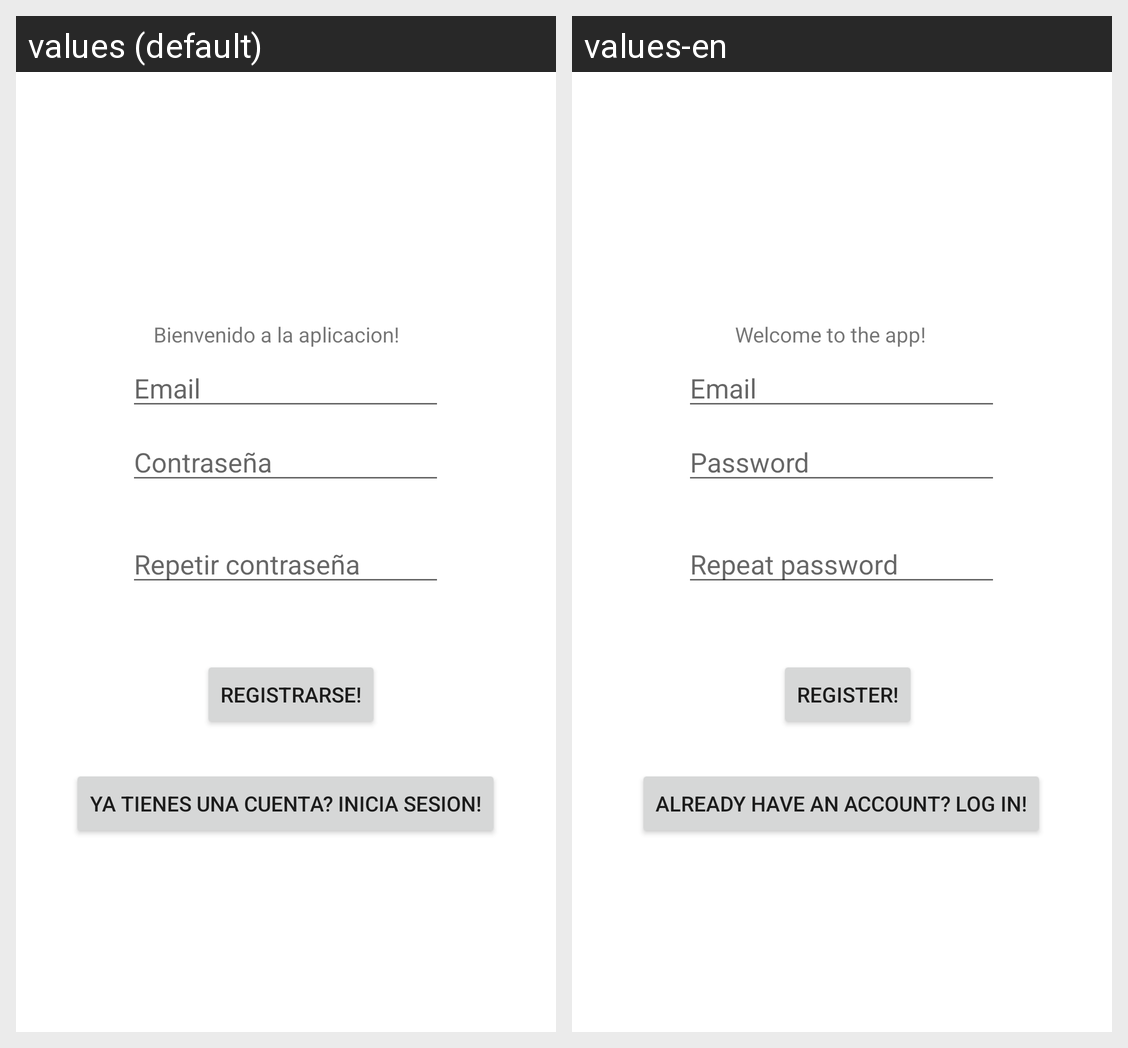

For this localized Android screen grid, give each drawn string resource with its value in every locale shown.
Android screen res/layout/activity_registrarse.xml rendered under 2 locales, left to right: values (default), values-en. Device: Nexus 5 (rendered at 1080×1920; each locale shown at half size, 540×960, under a caption strip naming it); theme Theme.Prueba.
Strings drawn on this screen, with the default value and each locale's value (text and hints the layout hard-codes, and strings that could not be matched under every locale, appear in the picture but are not listed):

bienvenido
  values: Bienvenido a la aplicacion!
  values-en: Welcome to the app!

register
  values: Registrarse!
  values-en: Register!

gotologin
  values: Ya tienes una cuenta? Inicia sesion!
  values-en: Already have an account? Log in!

password
  values: Contraseña
  values-en: Password

repeatpassword
  values: Repetir contraseña
  values-en: Repeat password
